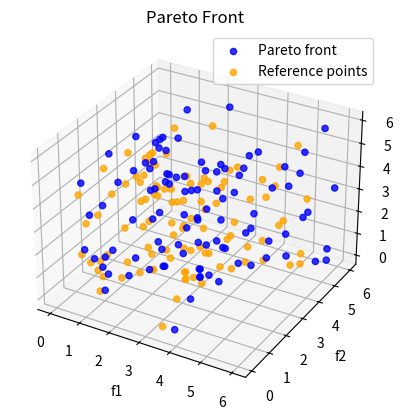

This figure's Python source:
import matplotlib.pyplot as plt
from mpl_toolkits.mplot3d import Axes3D
import numpy as np

# Sample Data for Pareto Front (replace with your data)
f1 = np.random.rand(100) * 6
f2 = np.random.rand(100) * 6
f3 = np.random.rand(100) * 6

# Create the 3D figure
fig = plt.figure()
ax = fig.add_subplot(111, projection='3d')

# Plotting the Pareto front
ax.scatter(f1, f2, f3, c='blue', label='Pareto front', alpha=0.8)

# Plotting reference points (example points, replace with yours)
ax.scatter(f1 * 0.9, f2 * 0.9, f3 * 0.9, c='orange', label='Reference points', alpha=0.8)

# Labels and legend
ax.set_xlabel('f1')
ax.set_ylabel('f2')
ax.set_zlabel('f3')
ax.set_title('Pareto Front')
ax.legend()

# Show the plot
plt.show()